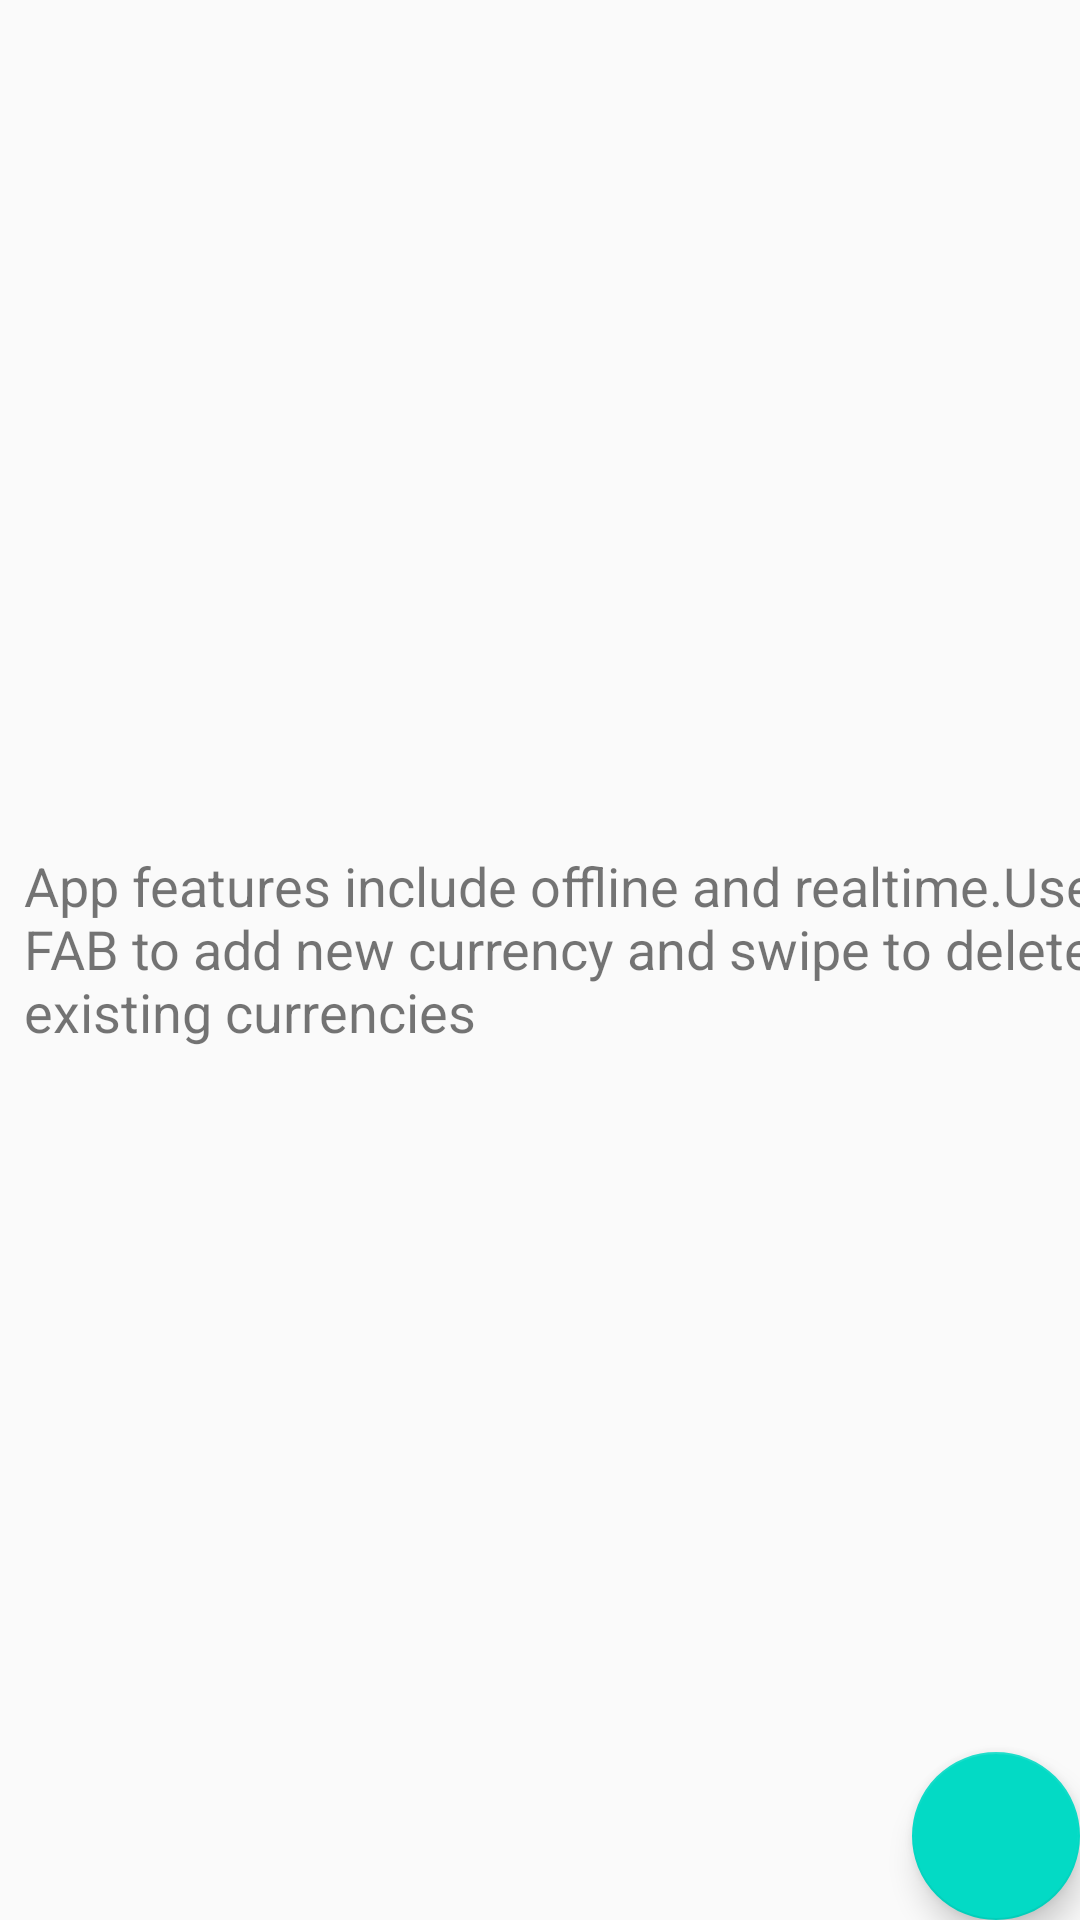

The Android layout XML behind this screen, and the referenced resources:
<!-- AndroidManifest.xml: application theme AppTheme -->
<!-- res/layout/currency_fragment.xml -->
<android.support.design.widget.CoordinatorLayout xmlns:android="http://schemas.android.com/apk/res/android"
    xmlns:app="http://schemas.android.com/apk/res-auto"
    xmlns:tools="http://schemas.android.com/tools"
    android:layout_width="match_parent"
    android:layout_height="match_parent">


    <include layout="@layout/currency_fragment_content" />

    <android.support.design.widget.FloatingActionButton
        android:id="@+id/fab"
        android:layout_width="wrap_content"
        android:layout_height="wrap_content"
        android:layout_gravity="bottom|end"
        android:layout_margin="@dimen/fab_margin"
        app:srcCompat="@drawable/ic_add_white_24dp" />

</android.support.design.widget.CoordinatorLayout>
<!-- res/layout/currency_fragment_content.xml (included above) -->
<?xml version="1.0" encoding="utf-8"?>
<android.support.constraint.ConstraintLayout xmlns:android="http://schemas.android.com/apk/res/android"
    xmlns:app="http://schemas.android.com/apk/res-auto"
    xmlns:tools="http://schemas.android.com/tools"
    android:layout_width="match_parent"
    android:layout_height="match_parent"
    app:layout_behavior="@string/appbar_scrolling_view_behavior"
  >

    <TextView
        android:id="@+id/instruction"
        android:layout_width="wrap_content"
        android:layout_height="wrap_content"
        android:layout_marginBottom="8dp"
        android:layout_marginEnd="8dp"
        android:layout_marginStart="24dp"
        android:layout_marginTop="8dp"
        android:text="@string/instruction"
        android:textSize="18sp"
        app:layout_constraintBottom_toBottomOf="@+id/recycler_view"
        app:layout_constraintEnd_toEndOf="parent"
        app:layout_constraintStart_toStartOf="parent"
        app:layout_constraintTop_toTopOf="parent" />

    <android.support.v7.widget.RecyclerView
        android:id="@+id/recycler_view"
        android:layout_width="0dp"
        android:layout_height="0dp"
        android:layout_marginBottom="8dp"
        android:layout_marginEnd="8dp"
        android:layout_marginStart="8dp"
        android:layout_marginTop="8dp"
        android:scrollbars="vertical"
        app:layout_constraintBottom_toBottomOf="parent"
        app:layout_constraintEnd_toEndOf="parent"
        app:layout_constraintHorizontal_bias="0.0"
        app:layout_constraintStart_toStartOf="parent"
        app:layout_constraintTop_toTopOf="parent"
        app:layout_constraintVertical_bias="0.0">

    </android.support.v7.widget.RecyclerView>

</android.support.constraint.ConstraintLayout>
<!-- resources referenced by this layout -->
<resources>
  <string name="instruction">App features include offline and realtime.Use FAB to add new currency and swipe to delete existing currencies</string>
  <style name="AppTheme" parent="Theme.AppCompat.Light.DarkActionBar">
          
          <item name="colorPrimary">@color/colorPrimary</item>
          <item name="colorPrimaryDark">@color/colorPrimaryDark</item>
          <item name="colorAccent">@color/colorAccent</item>
  
      </style>
  <!-- not gathered from this repository: default colours our renderer supplied (Android Studio template values) -->
  <color name="colorPrimary">#FF6200EE</color>
  <color name="colorPrimaryDark">#FF3700B3</color>
  <color name="colorAccent">#FF03DAC5</color>
</resources>
